Labelled photos from "similar-images_table", an image-classification folder in zhawhjw/similar-images_table. The possible labels are: American country style, industrial style, Japanese style, Korean style, light luxury style, Mediterranean style, Ming Qing style, minimalist style, modern style, neoclassical style, Nordic style, Southeast Asia style, vintage style.

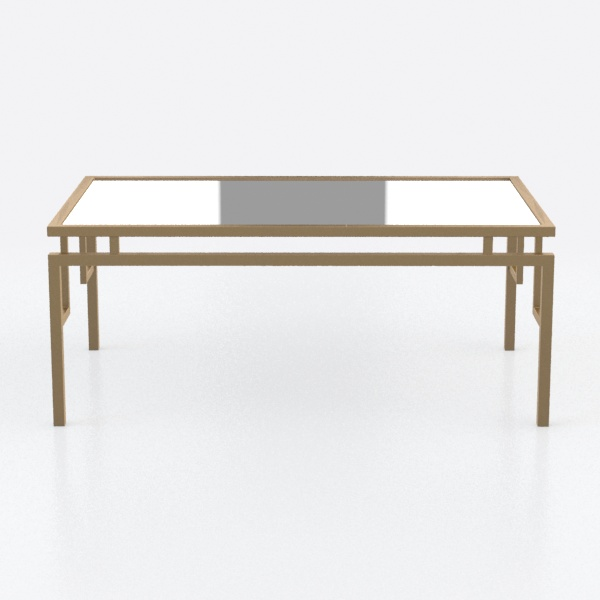
Label: light luxury style

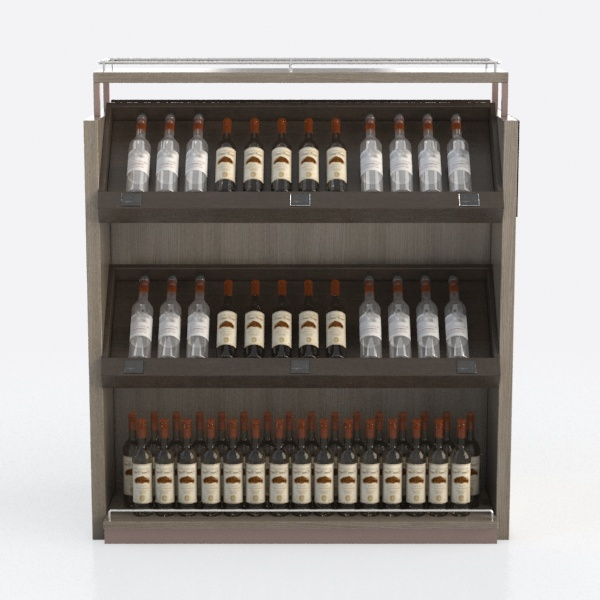
Label: Ming Qing style

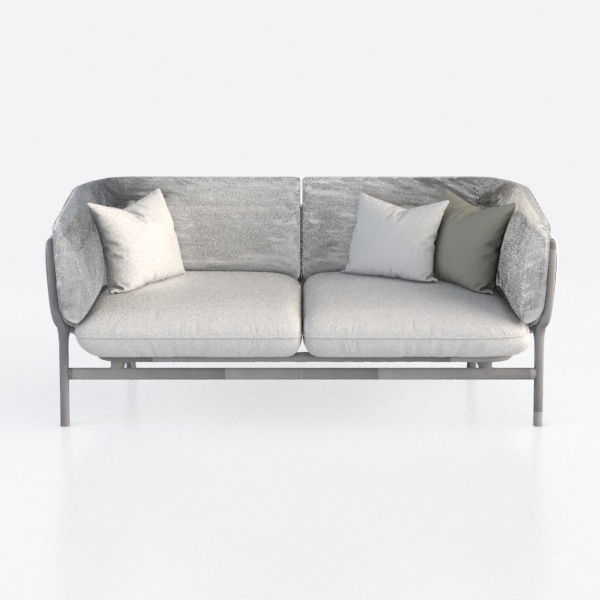
Label: vintage style

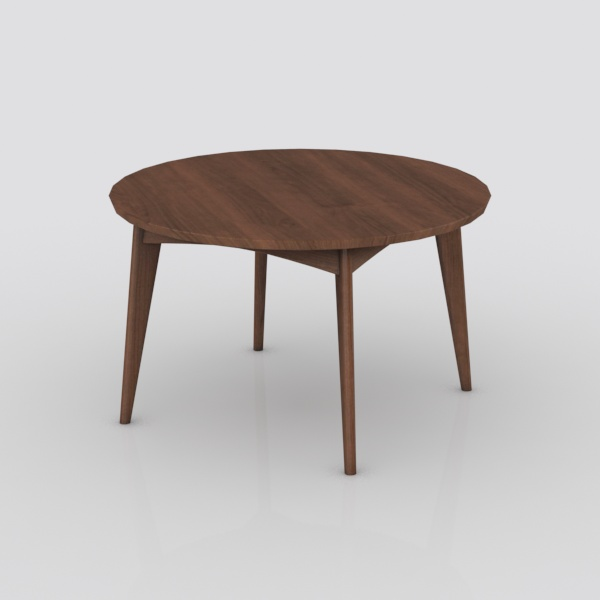
Label: Nordic style

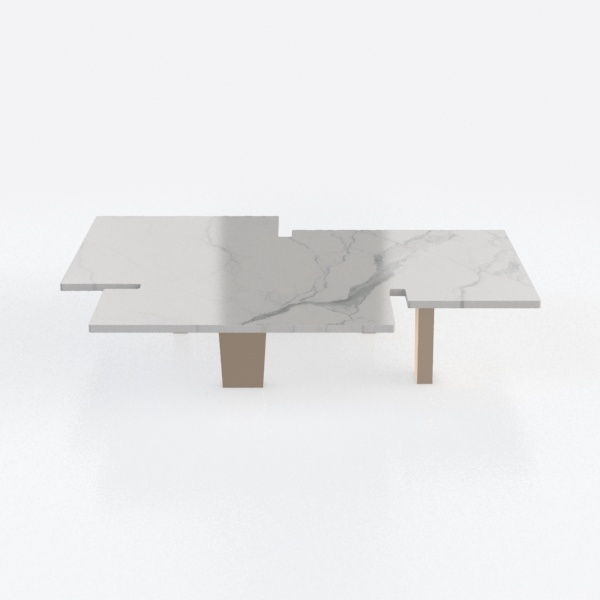
Label: Korean style

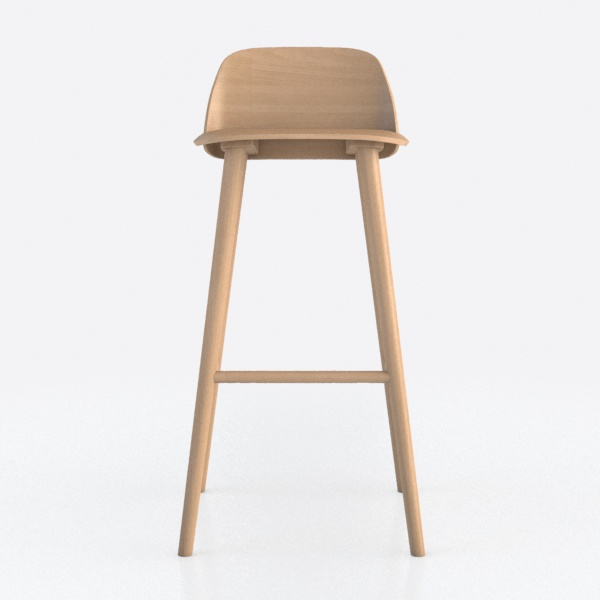
Label: Japanese style
